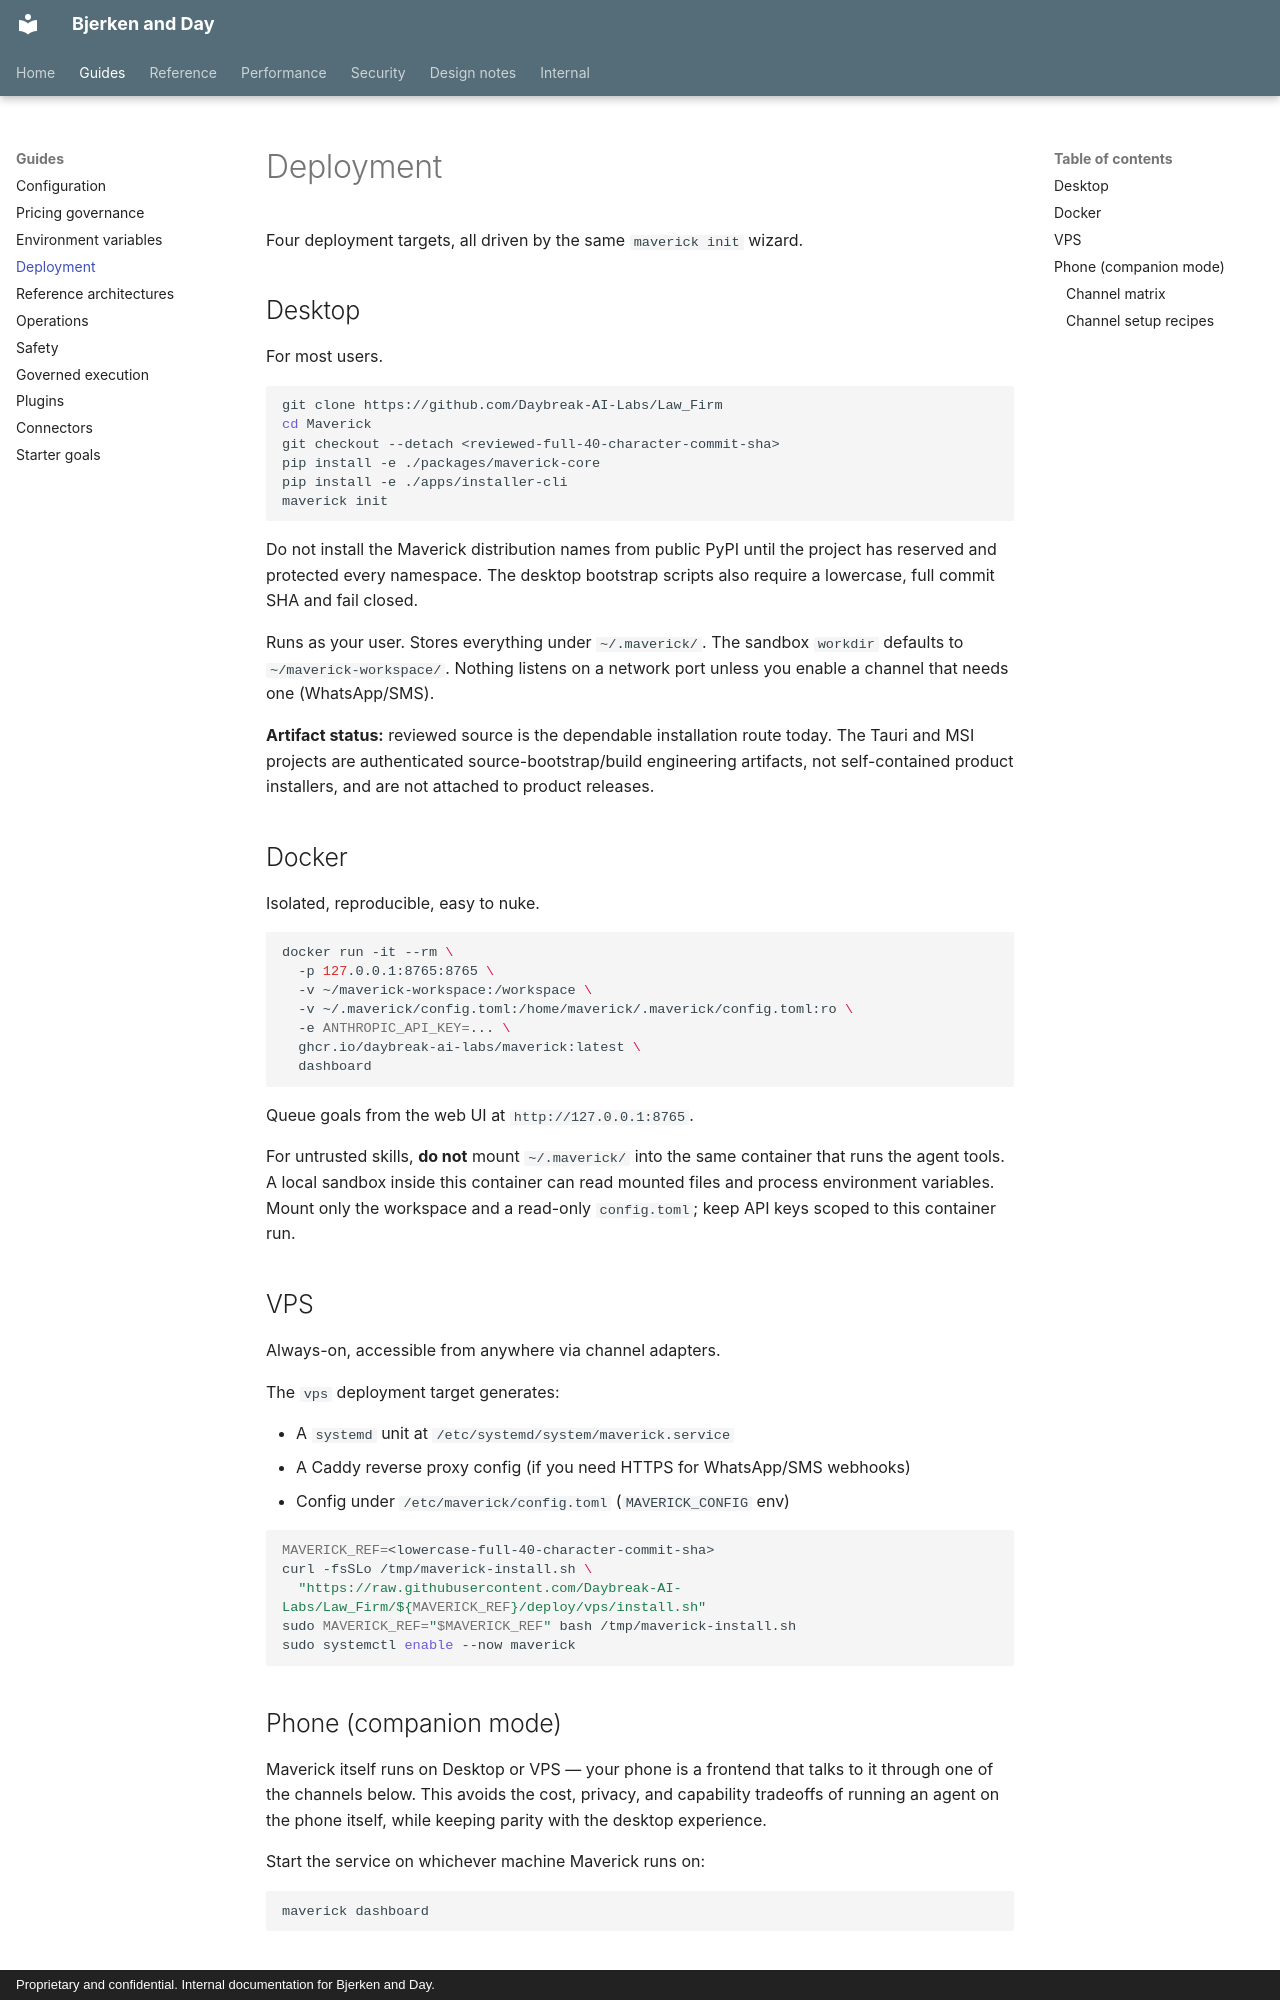

repository: Daybreak-AI-Labs/Law_Firm · page: deployment/index.html · generator: mkdocs · copyright: Proprietary and confidential. Internal documentation for Bjerken and Day.

# Deployment

Four deployment targets, all driven by the same `maverick init` wizard.

## Desktop

For most users.

```bash
git clone https://github.com/Daybreak-AI-Labs/Law_Firm
cd Maverick
git checkout --detach <reviewed-full-40-character-commit-sha>
pip install -e ./packages/maverick-core
pip install -e ./apps/installer-cli
maverick init
```

Do not install the Maverick distribution names from public PyPI until the
project has reserved and protected every namespace. The desktop bootstrap
scripts also require a lowercase, full commit SHA and fail closed.

Runs as your user. Stores everything under `~/.maverick/`. The sandbox
`workdir` defaults to `~/maverick-workspace/`. Nothing listens on a
network port unless you enable a channel that needs one (WhatsApp/SMS).

**Artifact status:** reviewed source is the dependable installation route
today. The Tauri and MSI projects are authenticated source-bootstrap/build
engineering artifacts, not self-contained product installers, and are not
attached to product releases.

## Docker

Isolated, reproducible, easy to nuke.

```bash
docker run -it --rm \
  -p 127.0.0.1:8765:8765 \
  -v ~/maverick-workspace:/workspace \
  -v ~/.maverick/config.toml:/home/maverick/.maverick/config.toml:ro \
  -e ANTHROPIC_API_KEY=... \
  ghcr.io/daybreak-ai-labs/maverick:latest \
  dashboard
```

Queue goals from the web UI at `http://127.0.0.1:8765`.

For untrusted skills, **do not** mount `~/.maverick/` into the same
container that runs the agent tools. A local sandbox inside this
container can read mounted files and process environment variables.
Mount only the workspace and a read-only `config.toml`; keep API keys
scoped to this container run.

## VPS

Always-on, accessible from anywhere via channel adapters.

The `vps` deployment target generates:

- A `systemd` unit at `/etc/systemd/system/maverick.service`
- A Caddy reverse proxy config (if you need HTTPS for WhatsApp/SMS webhooks)
- Config under `/etc/maverick/config.toml` (`MAVERICK_CONFIG` env)

```bash
MAVERICK_REF=<lowercase-full-40-character-commit-sha>
curl -fsSLo /tmp/maverick-install.sh \
  "https://raw.githubusercontent.com/Daybreak-AI-Labs/Law_Firm/${MAVERICK_REF}/deploy/vps/install.sh"
sudo MAVERICK_REF="$MAVERICK_REF" bash /tmp/maverick-install.sh
sudo systemctl enable --now maverick
```
